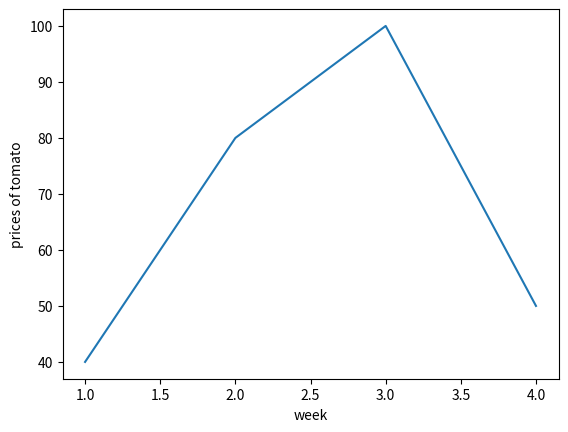

Source code (Python):
import matplotlib.pyplot as pl
import numpy as np
import pandas as pd
week = [1,2,3,4]
prices = [40,80,100,50]
pl.plot(week,prices)
pl.xlabel('week')
pl.ylabel('prices of tomato')
pl.show()
